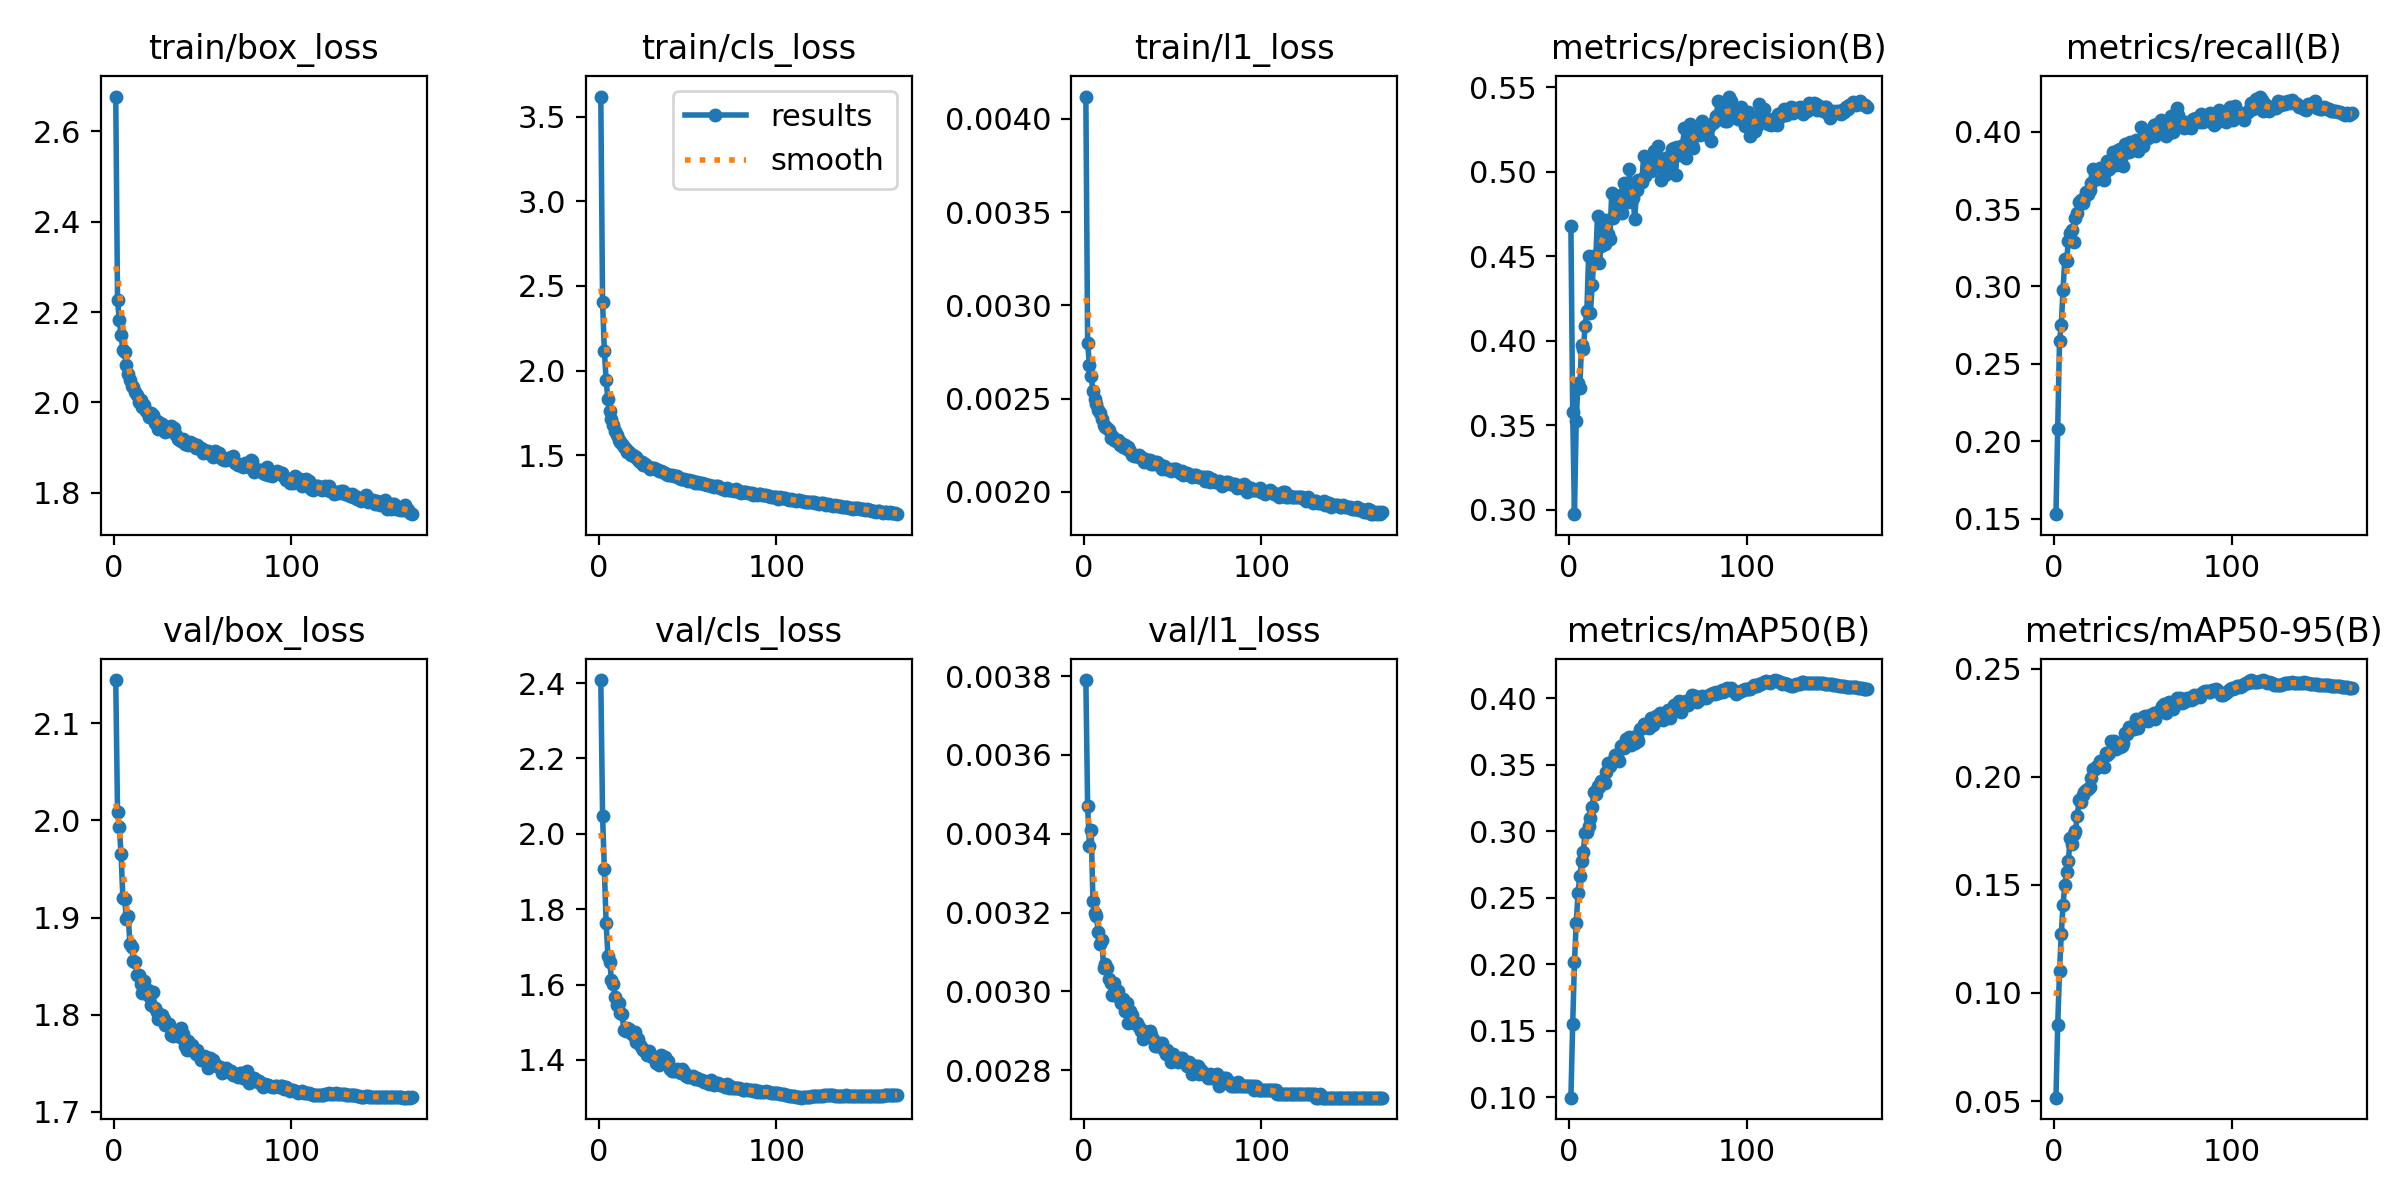

Data behind this chart, as committed beside it:
epoch, time, train/box_loss, train/cls_loss, train/l1_loss, metrics/precision(B), metrics/recall(B), metrics/mAP50(B), metrics/mAP50-95(B), val/box_loss, val/cls_loss, val/l1_loss, lr/pg0, lr/pg1, lr/pg2, lr/pg3, lr/pg4, lr/pg5, lr/pg6, lr/pg7
1, 126.1, 2.677, 3.618, 0.00412, 0.4677, 0.1528, 0.09985, 0.05155, 2.145, 2.408, 0.00379, 0.009988, 0.003329, 0.009988, 0.003329, 0.009988, 0.003329, 0.009988, 0.003329
2, 239, 2.226, 2.403, 0.0028, 0.3579, 0.2079, 0.155, 0.08529, 2.008, 2.048, 0.00347, 0.01989, 0.00663, 0.01989, 0.00663, 0.01989, 0.00663, 0.01989, 0.00663
3, 352.1, 2.181, 2.117, 0.00268, 0.2974, 0.2646, 0.2015, 0.11, 1.993, 1.906, 0.00337, 0.02969, 0.009897, 0.02969, 0.009897, 0.02969, 0.009897, 0.02969, 0.009897
4, 462.1, 2.149, 1.943, 0.00262, 0.3529, 0.2751, 0.2313, 0.1272, 1.966, 1.763, 0.00341, 0.02955, 0.009851, 0.02955, 0.009851, 0.02955, 0.009851, 0.02955, 0.009851
5, 570.4, 2.116, 1.831, 0.00254, 0.3753, 0.298, 0.2533, 0.1407, 1.921, 1.677, 0.00323, 0.02941, 0.009802, 0.02941, 0.009802, 0.02941, 0.009802, 0.02941, 0.009802
6, 681.4, 2.112, 1.759, 0.0025, 0.3719, 0.3178, 0.2661, 0.1499, 1.919, 1.661, 0.0032, 0.02926, 0.009753, 0.02926, 0.009753, 0.02926, 0.009753, 0.02926, 0.009753
7, 790.5, 2.082, 1.715, 0.00247, 0.3975, 0.3167, 0.2775, 0.1561, 1.899, 1.613, 0.00319, 0.02911, 0.009703, 0.02911, 0.009703, 0.02911, 0.009703, 0.02911, 0.009703
8, 889.4, 2.062, 1.677, 0.00244, 0.3949, 0.3294, 0.2847, 0.1609, 1.902, 1.602, 0.00315, 0.02896, 0.009654, 0.02896, 0.009654, 0.02896, 0.009654, 0.02896, 0.009654
9, 989, 2.05, 1.644, 0.00242, 0.4088, 0.3348, 0.2989, 0.1718, 1.872, 1.566, 0.00312, 0.02881, 0.009604, 0.02881, 0.009604, 0.02881, 0.009604, 0.02881, 0.009604
10, 1095, 2.037, 1.621, 0.00239, 0.4178, 0.3362, 0.2996, 0.1688, 1.87, 1.546, 0.00313, 0.02866, 0.009555, 0.02866, 0.009555, 0.02866, 0.009555, 0.02866, 0.009555
11, 1203, 2.034, 1.592, 0.00236, 0.4505, 0.3287, 0.3036, 0.1736, 1.856, 1.551, 0.00306, 0.02851, 0.009505, 0.02851, 0.009505, 0.02851, 0.009505, 0.02851, 0.009505
12, 1311, 2.022, 1.579, 0.00235, 0.4167, 0.3439, 0.3098, 0.1751, 1.854, 1.526, 0.00307, 0.02837, 0.009456, 0.02837, 0.009456, 0.02837, 0.009456, 0.02837, 0.009456
13, 1421, 2.017, 1.567, 0.00234, 0.433, 0.3476, 0.3185, 0.1817, 1.841, 1.521, 0.00306, 0.02822, 0.009406, 0.02822, 0.009406, 0.02822, 0.009406, 0.02822, 0.009406
14, 1528, 2, 1.549, 0.00233, 0.4504, 0.3545, 0.3297, 0.1892, 1.841, 1.48, 0.00303, 0.02807, 0.009357, 0.02807, 0.009357, 0.02807, 0.009357, 0.02807, 0.009357
15, 1630, 2.006, 1.536, 0.00229, 0.4486, 0.3558, 0.3278, 0.1882, 1.832, 1.477, 0.00302, 0.02792, 0.009307, 0.02792, 0.009307, 0.02792, 0.009307, 0.02792, 0.009307
16, 1731, 1.99, 1.522, 0.0023, 0.474, 0.3542, 0.3344, 0.1914, 1.823, 1.485, 0.00299, 0.02777, 0.009258, 0.02777, 0.009258, 0.02777, 0.009258, 0.02777, 0.009258
17, 1814, 1.994, 1.521, 0.00228, 0.4462, 0.3574, 0.3336, 0.1927, 1.835, 1.483, 0.00302, 0.02762, 0.009208, 0.02762, 0.009208, 0.02762, 0.009208, 0.02762, 0.009208
18, 1902, 1.981, 1.502, 0.00227, 0.4565, 0.361, 0.3378, 0.194, 1.823, 1.471, 0.003, 0.02748, 0.009158, 0.02748, 0.009158, 0.02748, 0.009158, 0.02748, 0.009158
19, 1995, 1.976, 1.503, 0.00228, 0.4662, 0.3597, 0.3368, 0.1941, 1.826, 1.466, 0.003, 0.02733, 0.009109, 0.02733, 0.009109, 0.02733, 0.009109, 0.02733, 0.009109
20, 2105, 1.968, 1.491, 0.00225, 0.4572, 0.3623, 0.3362, 0.1951, 1.819, 1.474, 0.00298, 0.02718, 0.009059, 0.02718, 0.009059, 0.02718, 0.009059, 0.02718, 0.009059
21, 2212, 1.976, 1.488, 0.00226, 0.4714, 0.3669, 0.3442, 0.1996, 1.81, 1.446, 0.00297, 0.02703, 0.00901, 0.02703, 0.00901, 0.02703, 0.00901, 0.02703, 0.00901
22, 2317, 1.973, 1.47, 0.00224, 0.4633, 0.3757, 0.3513, 0.2037, 1.823, 1.457, 0.00298, 0.02688, 0.00896, 0.02688, 0.00896, 0.02688, 0.00896, 0.02688, 0.00896
23, 2422, 1.954, 1.46, 0.00225, 0.4602, 0.3712, 0.3488, 0.2034, 1.807, 1.44, 0.00295, 0.02673, 0.008911, 0.02673, 0.008911, 0.02673, 0.008911, 0.02673, 0.008911
24, 2529, 1.958, 1.463, 0.00223, 0.4876, 0.3694, 0.3521, 0.2048, 1.802, 1.433, 0.00297, 0.02658, 0.008861, 0.02658, 0.008861, 0.02658, 0.008861, 0.02658, 0.008861
25, 2638, 1.94, 1.44, 0.00224, 0.4729, 0.3739, 0.3526, 0.2055, 1.796, 1.427, 0.00292, 0.02644, 0.008812, 0.02644, 0.008812, 0.02644, 0.008812, 0.02644, 0.008812
26, 2745, 1.954, 1.449, 0.00222, 0.4749, 0.3768, 0.3573, 0.2074, 1.8, 1.423, 0.00295, 0.02629, 0.008762, 0.02629, 0.008762, 0.02629, 0.008762, 0.02629, 0.008762
27, 2846, 1.953, 1.439, 0.0022, 0.4763, 0.3765, 0.356, 0.2052, 1.799, 1.414, 0.00294, 0.02614, 0.008713, 0.02614, 0.008713, 0.02614, 0.008713, 0.02614, 0.008713
28, 2955, 1.946, 1.434, 0.00219, 0.4838, 0.3691, 0.3531, 0.2047, 1.795, 1.425, 0.00292, 0.02599, 0.008663, 0.02599, 0.008663, 0.02599, 0.008663, 0.02599, 0.008663
29, 3061, 1.934, 1.42, 0.00219, 0.4861, 0.3748, 0.3638, 0.2111, 1.789, 1.414, 0.00292, 0.02584, 0.008614, 0.02584, 0.008614, 0.02584, 0.008614, 0.02584, 0.008614
30, 3164, 1.944, 1.422, 0.00219, 0.476, 0.3812, 0.3638, 0.21, 1.789, 1.409, 0.00292, 0.02569, 0.008564, 0.02569, 0.008564, 0.02569, 0.008564, 0.02569, 0.008564
31, 3270, 1.94, 1.427, 0.0022, 0.4932, 0.3762, 0.3624, 0.211, 1.79, 1.408, 0.00291, 0.02555, 0.008515, 0.02555, 0.008515, 0.02555, 0.008515, 0.02555, 0.008515
32, 3374, 1.948, 1.419, 0.00218, 0.4911, 0.3791, 0.3692, 0.2163, 1.779, 1.391, 0.0029, 0.0254, 0.008466, 0.0254, 0.008466, 0.0254, 0.008466, 0.0254, 0.008466
33, 3480, 1.934, 1.413, 0.00218, 0.4821, 0.3867, 0.3658, 0.2135, 1.778, 1.402, 0.00288, 0.02525, 0.008416, 0.02525, 0.008416, 0.02525, 0.008416, 0.02525, 0.008416
34, 3587, 1.943, 1.405, 0.00216, 0.5015, 0.3803, 0.3706, 0.2166, 1.782, 1.387, 0.0029, 0.0251, 0.008367, 0.0251, 0.008367, 0.0251, 0.008367, 0.0251, 0.008367
35, 3694, 1.928, 1.405, 0.00217, 0.485, 0.3786, 0.3647, 0.2129, 1.782, 1.412, 0.00289, 0.02495, 0.008317, 0.02495, 0.008317, 0.02495, 0.008317, 0.02495, 0.008317
36, 3800, 1.92, 1.401, 0.00217, 0.4848, 0.388, 0.3712, 0.2136, 1.783, 1.401, 0.00289, 0.0248, 0.008268, 0.0248, 0.008268, 0.0248, 0.008268, 0.0248, 0.008268
37, 3906, 1.918, 1.397, 0.00217, 0.4722, 0.3886, 0.366, 0.2139, 1.777, 1.408, 0.0029, 0.02465, 0.008218, 0.02465, 0.008218, 0.02465, 0.008218, 0.02465, 0.008218
38, 4013, 1.915, 1.392, 0.00215, 0.4894, 0.3844, 0.3699, 0.2144, 1.786, 1.398, 0.00289, 0.02451, 0.008169, 0.02451, 0.008169, 0.02451, 0.008169, 0.02451, 0.008169
39, 4121, 1.918, 1.386, 0.00215, 0.4954, 0.3778, 0.368, 0.2155, 1.78, 1.398, 0.00288, 0.02436, 0.008119, 0.02436, 0.008119, 0.02436, 0.008119, 0.02436, 0.008119
40, 4227, 1.909, 1.385, 0.00216, 0.4947, 0.3918, 0.377, 0.2202, 1.768, 1.375, 0.00286, 0.02421, 0.00807, 0.02421, 0.00807, 0.02421, 0.00807, 0.02421, 0.00807
41, 4336, 1.91, 1.382, 0.00216, 0.4942, 0.3918, 0.3773, 0.2197, 1.764, 1.372, 0.00286, 0.02406, 0.00802, 0.02406, 0.00802, 0.02406, 0.00802, 0.02406, 0.00802
42, 4445, 1.905, 1.376, 0.00215, 0.5092, 0.3869, 0.3807, 0.2231, 1.773, 1.372, 0.00287, 0.02391, 0.007971, 0.02391, 0.007971, 0.02391, 0.007971, 0.02391, 0.007971
43, 4550, 1.913, 1.377, 0.00214, 0.4974, 0.3932, 0.3784, 0.2222, 1.766, 1.373, 0.00286, 0.02376, 0.007921, 0.02376, 0.007921, 0.02376, 0.007921, 0.02376, 0.007921
44, 4659, 1.911, 1.375, 0.00212, 0.5026, 0.3879, 0.3795, 0.2221, 1.769, 1.375, 0.00287, 0.02361, 0.007872, 0.02361, 0.007872, 0.02361, 0.007872, 0.02361, 0.007872
45, 4766, 1.904, 1.368, 0.00214, 0.5018, 0.3907, 0.3778, 0.222, 1.762, 1.369, 0.00285, 0.02347, 0.007822, 0.02347, 0.007822, 0.02347, 0.007822, 0.02347, 0.007822
46, 4873, 1.899, 1.361, 0.00212, 0.5008, 0.3949, 0.3854, 0.2268, 1.759, 1.366, 0.00284, 0.02332, 0.007772, 0.02332, 0.007772, 0.02332, 0.007772, 0.02332, 0.007772
47, 4982, 1.906, 1.36, 0.00212, 0.5074, 0.3876, 0.3796, 0.2227, 1.764, 1.377, 0.00285, 0.02317, 0.007723, 0.02317, 0.007723, 0.02317, 0.007723, 0.02317, 0.007723
48, 5088, 1.899, 1.36, 0.00212, 0.5123, 0.3906, 0.3814, 0.2246, 1.759, 1.369, 0.00284, 0.02302, 0.007673, 0.02302, 0.007673, 0.02302, 0.007673, 0.02302, 0.007673
49, 5193, 1.898, 1.354, 0.00211, 0.5043, 0.4028, 0.3867, 0.2263, 1.754, 1.358, 0.00282, 0.02287, 0.007624, 0.02287, 0.007624, 0.02287, 0.007624, 0.02287, 0.007624
50, 5298, 1.889, 1.349, 0.00212, 0.5155, 0.3906, 0.3854, 0.2276, 1.757, 1.354, 0.00284, 0.02272, 0.007574, 0.02272, 0.007574, 0.02272, 0.007574, 0.02272, 0.007574
51, 5404, 1.895, 1.352, 0.00212, 0.5084, 0.4007, 0.3885, 0.2278, 1.757, 1.357, 0.00283, 0.02258, 0.007525, 0.02258, 0.007525, 0.02258, 0.007525, 0.02258, 0.007525
52, 5510, 1.892, 1.348, 0.00212, 0.4953, 0.3985, 0.3861, 0.2261, 1.756, 1.355, 0.00283, 0.02243, 0.007476, 0.02243, 0.007476, 0.02243, 0.007476, 0.02243, 0.007476
53, 5617, 1.892, 1.346, 0.00211, 0.5034, 0.396, 0.3839, 0.2259, 1.746, 1.358, 0.00282, 0.02228, 0.007426, 0.02228, 0.007426, 0.02228, 0.007426, 0.02228, 0.007426
54, 5726, 1.886, 1.338, 0.0021, 0.4982, 0.401, 0.3891, 0.2286, 1.755, 1.35, 0.00283, 0.02213, 0.007377, 0.02213, 0.007377, 0.02213, 0.007377, 0.02213, 0.007377
55, 5833, 1.885, 1.34, 0.00211, 0.5055, 0.3985, 0.3862, 0.2272, 1.754, 1.353, 0.00283, 0.02198, 0.007327, 0.02198, 0.007327, 0.02198, 0.007327, 0.02198, 0.007327
56, 5939, 1.878, 1.334, 0.00209, 0.5089, 0.4044, 0.3914, 0.2293, 1.753, 1.351, 0.00282, 0.02183, 0.007278, 0.02183, 0.007278, 0.02183, 0.007278, 0.02183, 0.007278
57, 6045, 1.892, 1.337, 0.0021, 0.5, 0.3969, 0.3854, 0.2265, 1.749, 1.346, 0.00282, 0.02168, 0.007228, 0.02168, 0.007228, 0.02168, 0.007228, 0.02168, 0.007228
58, 6155, 1.885, 1.336, 0.0021, 0.5135, 0.4051, 0.391, 0.2295, 1.747, 1.347, 0.00281, 0.02154, 0.007178, 0.02154, 0.007178, 0.02154, 0.007178, 0.02154, 0.007178
59, 6261, 1.889, 1.333, 0.00209, 0.5141, 0.401, 0.3948, 0.2303, 1.746, 1.343, 0.00282, 0.02139, 0.007129, 0.02139, 0.007129, 0.02139, 0.007129, 0.02139, 0.007129
60, 6362, 1.879, 1.332, 0.00209, 0.4983, 0.4077, 0.3941, 0.2307, 1.746, 1.342, 0.00281, 0.02124, 0.007079, 0.02124, 0.007079, 0.02124, 0.007079, 0.02124, 0.007079
... 108 more rows
